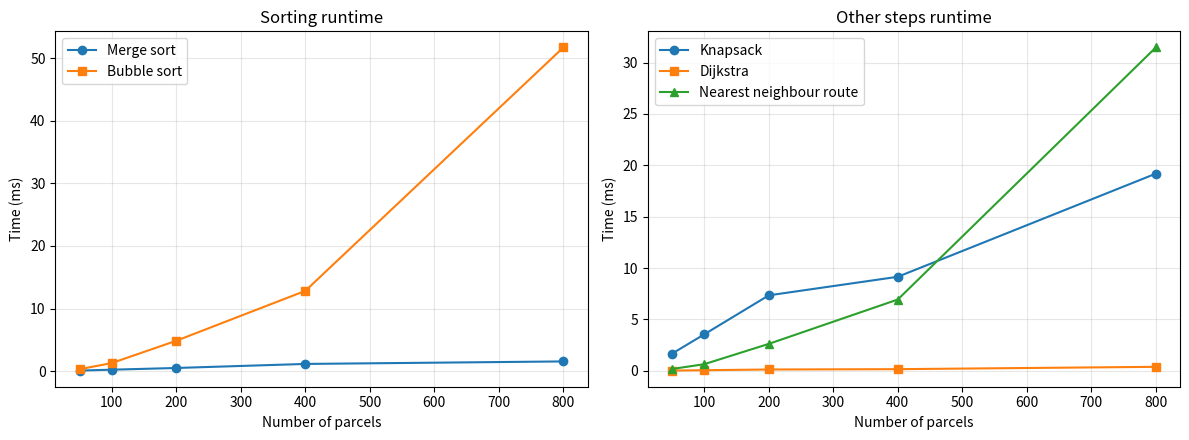

This chart was generated by the following Python code:
# Mini-Courier Planner - DAA Capstone

import heapq
import random
import sys
import time

CAPACITY = 50   # van capacity in kg
DEPOT = 0       # depot is node 0

# parcels: id, destination, weight, priority, deadline
parcels = [
    {"id": "P01", "dest": 3, "weight": 12, "priority": 8,  "deadline": 4},
    {"id": "P02", "dest": 5, "weight": 7,  "priority": 5,  "deadline": 6},
    {"id": "P03", "dest": 2, "weight": 15, "priority": 9,  "deadline": 2},
    {"id": "P04", "dest": 8, "weight": 10, "priority": 6,  "deadline": 8},
    {"id": "P05", "dest": 6, "weight": 5,  "priority": 3,  "deadline": 10},
    {"id": "P06", "dest": 3, "weight": 9,  "priority": 7,  "deadline": 4},
    {"id": "P07", "dest": 9, "weight": 20, "priority": 10, "deadline": 3},
    {"id": "P08", "dest": 4, "weight": 6,  "priority": 4,  "deadline": 9},
    {"id": "P09", "dest": 7, "weight": 8,  "priority": 6,  "deadline": 5},
    {"id": "P10", "dest": 1, "weight": 11, "priority": 5,  "deadline": 7},
    {"id": "P11", "dest": 5, "weight": 14, "priority": 8,  "deadline": 6},
    {"id": "P12", "dest": 8, "weight": 4,  "priority": 2,  "deadline": 12},
]

# roads: (from, to, distance in km)
roads = [
    (0, 1, 4), (0, 2, 3), (0, 3, 7), (1, 2, 2), (1, 4, 5),
    (2, 3, 4), (2, 5, 6), (3, 6, 3), (4, 5, 2), (4, 7, 6),
    (5, 6, 4), (5, 8, 5), (6, 9, 5), (7, 8, 3), (8, 9, 4),
]


# ---------------- graph ----------------

def build_graph(road_list):
    # graph is a dictionary: node -> list of (neighbour, distance)
    graph = {}
    for a, b, d in road_list:
        if a not in graph:
            graph[a] = []
        if b not in graph:
            graph[b] = []
        graph[a].append((b, d))
        graph[b].append((a, d))
    return graph


# ---------------- sorting ----------------

def key(p):
    # earliest deadline first, if same deadline then higher priority first
    return (p["deadline"], -p["priority"])


def merge(left, right):
    result = []
    i = 0
    j = 0
    while i < len(left) and j < len(right):
        if key(left[i]) <= key(right[j]):
            result.append(left[i])
            i += 1
        else:
            result.append(right[j])
            j += 1
    result = result + left[i:] + right[j:]
    return result


def merge_sort(items):
    if len(items) <= 1:
        return items
    mid = len(items) // 2
    left = merge_sort(items[:mid])
    right = merge_sort(items[mid:])
    return merge(left, right)


def bubble_sort(items):
    # slow O(n^2) sort, only used to compare with merge sort in the benchmark
    arr = items[:]
    n = len(arr)
    for i in range(n - 1):
        for j in range(n - 1 - i):
            if key(arr[j]) > key(arr[j + 1]):
                arr[j], arr[j + 1] = arr[j + 1], arr[j]
    return arr


# ---------------- knapsack (dp) ----------------

def knapsack(items, capacity):
    n = len(items)
    # table[i][w] = best priority using first i parcels with capacity w
    table = []
    for i in range(n + 1):
        table.append([0] * (capacity + 1))

    for i in range(1, n + 1):
        weight = items[i - 1]["weight"]
        value = items[i - 1]["priority"]
        for w in range(capacity + 1):
            if weight > w:
                table[i][w] = table[i - 1][w]
            else:
                skip = table[i - 1][w]
                take = table[i - 1][w - weight] + value
                table[i][w] = max(skip, take)

    # go back through the table to find which parcels were taken
    chosen = []
    w = capacity
    for i in range(n, 0, -1):
        if table[i][w] != table[i - 1][w]:
            chosen.append(items[i - 1])
            w = w - items[i - 1]["weight"]
    chosen.reverse()

    return table[n][capacity], chosen, table


# ---------------- dijkstra ----------------

def dijkstra(graph, start):
    dist = {}
    prev = {}
    for node in graph:
        dist[node] = float("inf")
        prev[node] = None
    dist[start] = 0

    heap = [(0, start)]
    while len(heap) > 0:
        d, u = heapq.heappop(heap)
        if d > dist[u]:
            continue
        for v, w in graph[u]:
            if d + w < dist[v]:
                dist[v] = d + w
                prev[v] = u
                heapq.heappush(heap, (dist[v], v))
    return dist, prev


def get_path(prev, target):
    path = []
    node = target
    while node is not None:
        path.append(node)
        node = prev[node]
    path.reverse()
    return path


# ---------------- tsp (nearest neighbour) ----------------

def nearest_neighbour(graph, depot, stops):
    remaining = [s for s in stops if s != depot]
    current = depot
    order = [depot]
    full_path = [depot]
    total = 0

    while len(remaining) > 0:
        dist, prev = dijkstra(graph, current)
        # pick the closest stop that is still left
        closest = remaining[0]
        for s in remaining:
            if dist[s] < dist[closest]:
                closest = s
        total += dist[closest]
        full_path += get_path(prev, closest)[1:]
        order.append(closest)
        remaining.remove(closest)
        current = closest

    # back to depot
    dist, prev = dijkstra(graph, current)
    total += dist[depot]
    full_path += get_path(prev, depot)[1:]
    order.append(depot)

    return order, total, full_path


# ---------------- printing ----------------

def print_parcels(title, items):
    print("\n" + title)
    print("ID    Dest  Wt  Prio  Deadline")
    for p in items:
        print(p["id"].ljust(6) + str(p["dest"]).ljust(6) + str(p["weight"]).ljust(4)
              + str(p["priority"]).ljust(6) + str(p["deadline"]))


def print_table(items, table, capacity):
    # only every 5th column so it fits on the screen
    cols = list(range(0, capacity + 1, 5))
    print("parcel".ljust(9) + "".join(("w=" + str(c)).rjust(6) for c in cols))
    for i in range(len(table)):
        name = "(none)" if i == 0 else items[i - 1]["id"]
        print(name.ljust(9) + "".join(str(table[i][c]).rjust(6) for c in cols))


# ---------------- demo ----------------

def demo():
    graph = build_graph(roads)
    print("=" * 55)
    print("MINI-COURIER PLANNER")
    print("=" * 55)
    print("Parcels:", len(parcels), "| Locations:", len(graph), "| Van capacity:", CAPACITY, "kg")

    # step 1 - sort
    sorted_parcels = merge_sort(parcels)
    print_parcels("Parcels sorted by deadline:", sorted_parcels)

    # step 2 - knapsack
    best, chosen, table = knapsack(sorted_parcels, CAPACITY)
    print("\nDP table:")
    print_table(sorted_parcels, table, CAPACITY)
    print_parcels("Selected parcels:", chosen)
    total_weight = sum(p["weight"] for p in chosen)
    print("\nTotal weight:", total_weight, "/", CAPACITY)
    print("Total priority:", best)

    # step 3 - shortest paths
    stops = sorted(set(p["dest"] for p in chosen))
    print("\nDelivery stops:", stops)
    dist, prev = dijkstra(graph, DEPOT)
    print("\nShortest paths from depot (Dijkstra):")
    for s in stops:
        print("  to", s, ": distance", dist[s], "| path", get_path(prev, s))

    # step 4 - route
    order, total, full_path = nearest_neighbour(graph, DEPOT, stops)
    print("\nVisit order:", order)
    print("Full road path:", full_path)
    print("Total route length:", total, "km")


# ---------------- tests ----------------

def make_random_parcels(n, num_nodes, seed=1):
    random.seed(seed)
    result = []
    for i in range(n):
        result.append({
            "id": "P" + str(i + 1),
            "dest": random.randint(1, num_nodes - 1),
            "weight": random.randint(1, 20),
            "priority": random.randint(1, 10),
            "deadline": random.randint(1, 48),
        })
    return result


def make_random_graph(num_nodes, seed=1):
    random.seed(seed)
    road_list = []
    for i in range(1, num_nodes):          # chain so graph is connected
        road_list.append((i - 1, i, random.randint(1, 20)))
    for i in range(num_nodes * 2):         # some extra roads
        a = random.randint(0, num_nodes - 1)
        b = random.randint(0, num_nodes - 1)
        if a != b:
            road_list.append((a, b, random.randint(1, 20)))
    return build_graph(road_list)


def brute_force(items, capacity):
    # try every combination, only for small lists
    best = 0
    n = len(items)
    for mask in range(2 ** n):
        w = 0
        v = 0
        for i in range(n):
            if mask & (1 << i):
                w += items[i]["weight"]
                v += items[i]["priority"]
        if w <= capacity and v > best:
            best = v
    return best


def test_all():
    print("\nRunning tests...")

    # sorting should match python's sorted()
    data = make_random_parcels(200, 20, seed=5)
    assert merge_sort(data) == sorted(data, key=key)
    assert bubble_sort(data) == sorted(data, key=key)
    print("sorting OK")

    # knapsack should match brute force
    for seed in range(15):
        data = make_random_parcels(10, 8, seed=seed)
        best, chosen, table = knapsack(data, 40)
        assert best == brute_force(data, 40)
        assert sum(p["weight"] for p in chosen) <= 40
    print("knapsack OK")

    # dijkstra on a tiny graph
    g = build_graph([(0, 1, 4), (0, 2, 1), (2, 1, 2), (1, 3, 1)])
    dist, prev = dijkstra(g, 0)
    assert dist[1] == 3 and dist[3] == 4
    print("dijkstra OK")

    # route on the sample map
    order, total, full_path = nearest_neighbour(build_graph(roads), 0, [3, 5, 7])
    assert total == 37
    print("route OK")

    print("All tests passed")


# ---------------- benchmark ----------------

def run_time(func, *args):
    # run 3 times and keep the best time (in ms)
    best = 999999
    for i in range(3):
        start = time.perf_counter()
        func(*args)
        t = time.perf_counter() - start
        if t < best:
            best = t
    return best * 1000


def benchmark():
    sizes = [50, 100, 200, 400, 800]
    merge_times = []
    bubble_times = []
    knap_times = []
    dijk_times = []
    route_times = []

    print("\nRuntime in ms")
    print("parcels  merge   bubble  knapsack  dijkstra  route")
    for n in sizes:
        num_nodes = max(10, n // 2)
        data = make_random_parcels(n, num_nodes)
        graph = make_random_graph(num_nodes)
        stops = list(set(p["dest"] for p in data))[:max(5, n // 10)]

        m = run_time(merge_sort, data)
        b = run_time(bubble_sort, data)
        k = run_time(knapsack, data, 200)
        d = run_time(dijkstra, graph, 0)
        r = run_time(nearest_neighbour, graph, 0, stops)

        merge_times.append(m)
        bubble_times.append(b)
        knap_times.append(k)
        dijk_times.append(d)
        route_times.append(r)
        print(str(n).ljust(9) + ("%.2f" % m).ljust(8) + ("%.2f" % b).ljust(8)
              + ("%.2f" % k).ljust(10) + ("%.2f" % d).ljust(10) + "%.2f" % r)

    try:
        import matplotlib
        matplotlib.use("Agg")
        import matplotlib.pyplot as plt
    except ImportError:
        print("matplotlib not installed, skipping chart (pip install matplotlib)")
        return

    plt.figure(figsize=(12, 4.5))

    plt.subplot(1, 2, 1)
    plt.plot(sizes, merge_times, "o-", label="Merge sort")
    plt.plot(sizes, bubble_times, "s-", label="Bubble sort")
    plt.title("Sorting runtime")
    plt.xlabel("Number of parcels")
    plt.ylabel("Time (ms)")
    plt.legend()
    plt.grid(alpha=0.3)

    plt.subplot(1, 2, 2)
    plt.plot(sizes, knap_times, "o-", label="Knapsack")
    plt.plot(sizes, dijk_times, "s-", label="Dijkstra")
    plt.plot(sizes, route_times, "^-", label="Nearest neighbour route")
    plt.title("Other steps runtime")
    plt.xlabel("Number of parcels")
    plt.ylabel("Time (ms)")
    plt.legend()
    plt.grid(alpha=0.3)

    plt.tight_layout()
    plt.savefig("runtime_chart.png", dpi=150)
    print("chart saved as runtime_chart.png")


# ---------------- main ----------------

if __name__ == "__main__":
    mode = "all"
    if len(sys.argv) > 1:
        mode = sys.argv[1]

    if mode == "demo" or mode == "all":
        demo()
    if mode == "test" or mode == "all":
        test_all()
    if mode == "bench" or mode == "all":
        benchmark()
